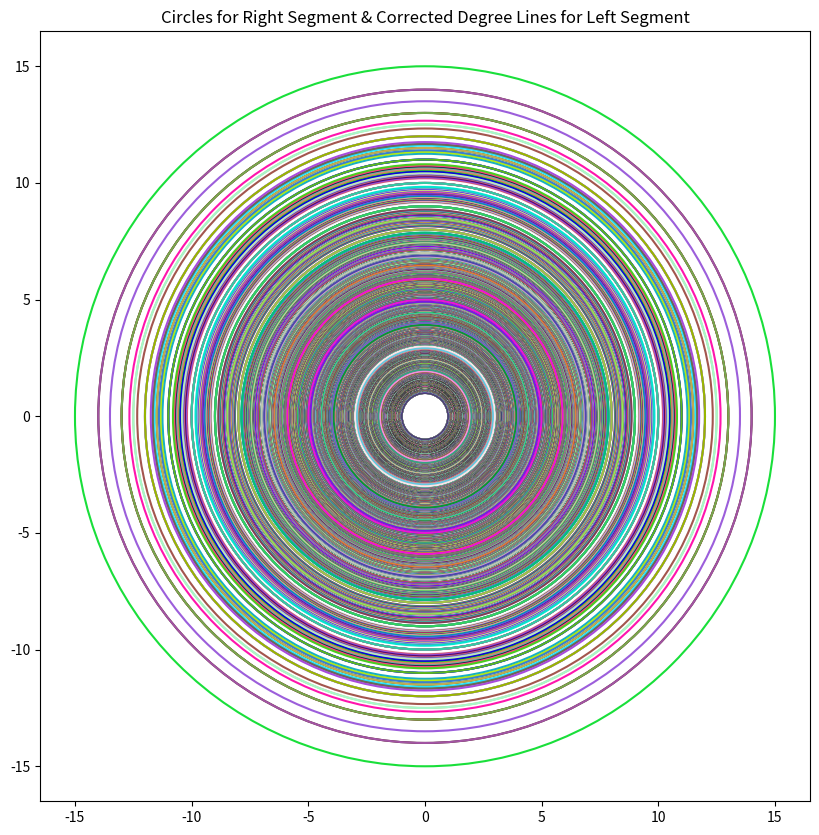

Recreate this plot in Python.
from typing import List, Tuple
import matplotlib.pyplot as plt
import numpy as np

# Function to generate Stern-Brocot tree
def sb_tree(rn: List[Tuple[int, int]], n: int) -> List[Tuple[int, int]]:
    if not n:
        return rn
    def new_rn():
        for i in range(len(rn) - 1):
            yield from (rn[i], tuple(map(sum, zip(rn[i], rn[i+1]))))
        yield rn[i+1]
    return sb_tree(list(new_rn()), n-1)

# Function to split the Stern-Brocot tree into left and right segments
def split_tree(tree: List[List[Tuple[int, int]]]) -> Tuple[List[List[Tuple[int, int]]], List[List[Tuple[int, int]]]]:
    left_tree = []
    right_tree = []
    for level in tree:
        left_level = []
        right_level = []
        for num, den in level:
            if den == 0 or num / den < 1:
                left_level.append((num, den))
            else:
                right_level.append((num, den))
        left_tree.append(left_level)
        right_tree.append(right_level)
    return left_tree, right_tree

# Corrected plotting function
def plot_lines_for_left_segment_corrected(left_tree, right_tree, ax):
    max_radii = {}
    for level_index, level in enumerate(right_tree[1:], start=1):
        for num, den in level:
            if den:
                fraction = num / den
                degree = 360 * fraction
                if degree not in max_radii or level_index < max_radii[degree]:
                    max_radii[degree] = level_index
    for level_index, level in enumerate(left_tree[1:], start=1):
        for num, den in level:
            if den:
                fraction = num / den
                degree = 360 * fraction
                if degree in max_radii:
                    radius = max_radii[degree]
                    radian = np.deg2rad(degree)
                    x_end = radius * np.cos(radian)
                    y_end = radius * np.sin(radian)
                    ax.plot([0, x_end], [0, y_end], linewidth=1, color="black")

# Generate and split the Stern-Brocot tree
num_levels = 15
tree = [list(sb_tree([(0, 1), (1, 0)], i)) for i in range(num_levels+1)]
left_tree, right_tree = split_tree(tree)

# Plotting
fig, ax = plt.subplots(figsize=(10, 10))
max_radius = 0
for level_index, level in enumerate(right_tree[1:], start=1):
    for num, den in level:
        if den:
            radius = num / den
            if radius > max_radius:
                max_radius = radius
            circle = plt.Circle((0, 0), radius, fill=False, edgecolor=np.random.rand(3,), linestyle='-', linewidth=1.5)
            ax.add_artist(circle)
ax.set_xlim(-max_radius*1.1, max_radius*1.1)
ax.set_ylim(-max_radius*1.1, max_radius*1.1)
ax.set_aspect('equal', 'box')
plot_lines_for_left_segment_corrected(left_tree, right_tree, ax)
plt.title('Circles for Right Segment & Corrected Degree Lines for Left Segment')
plt.show()
